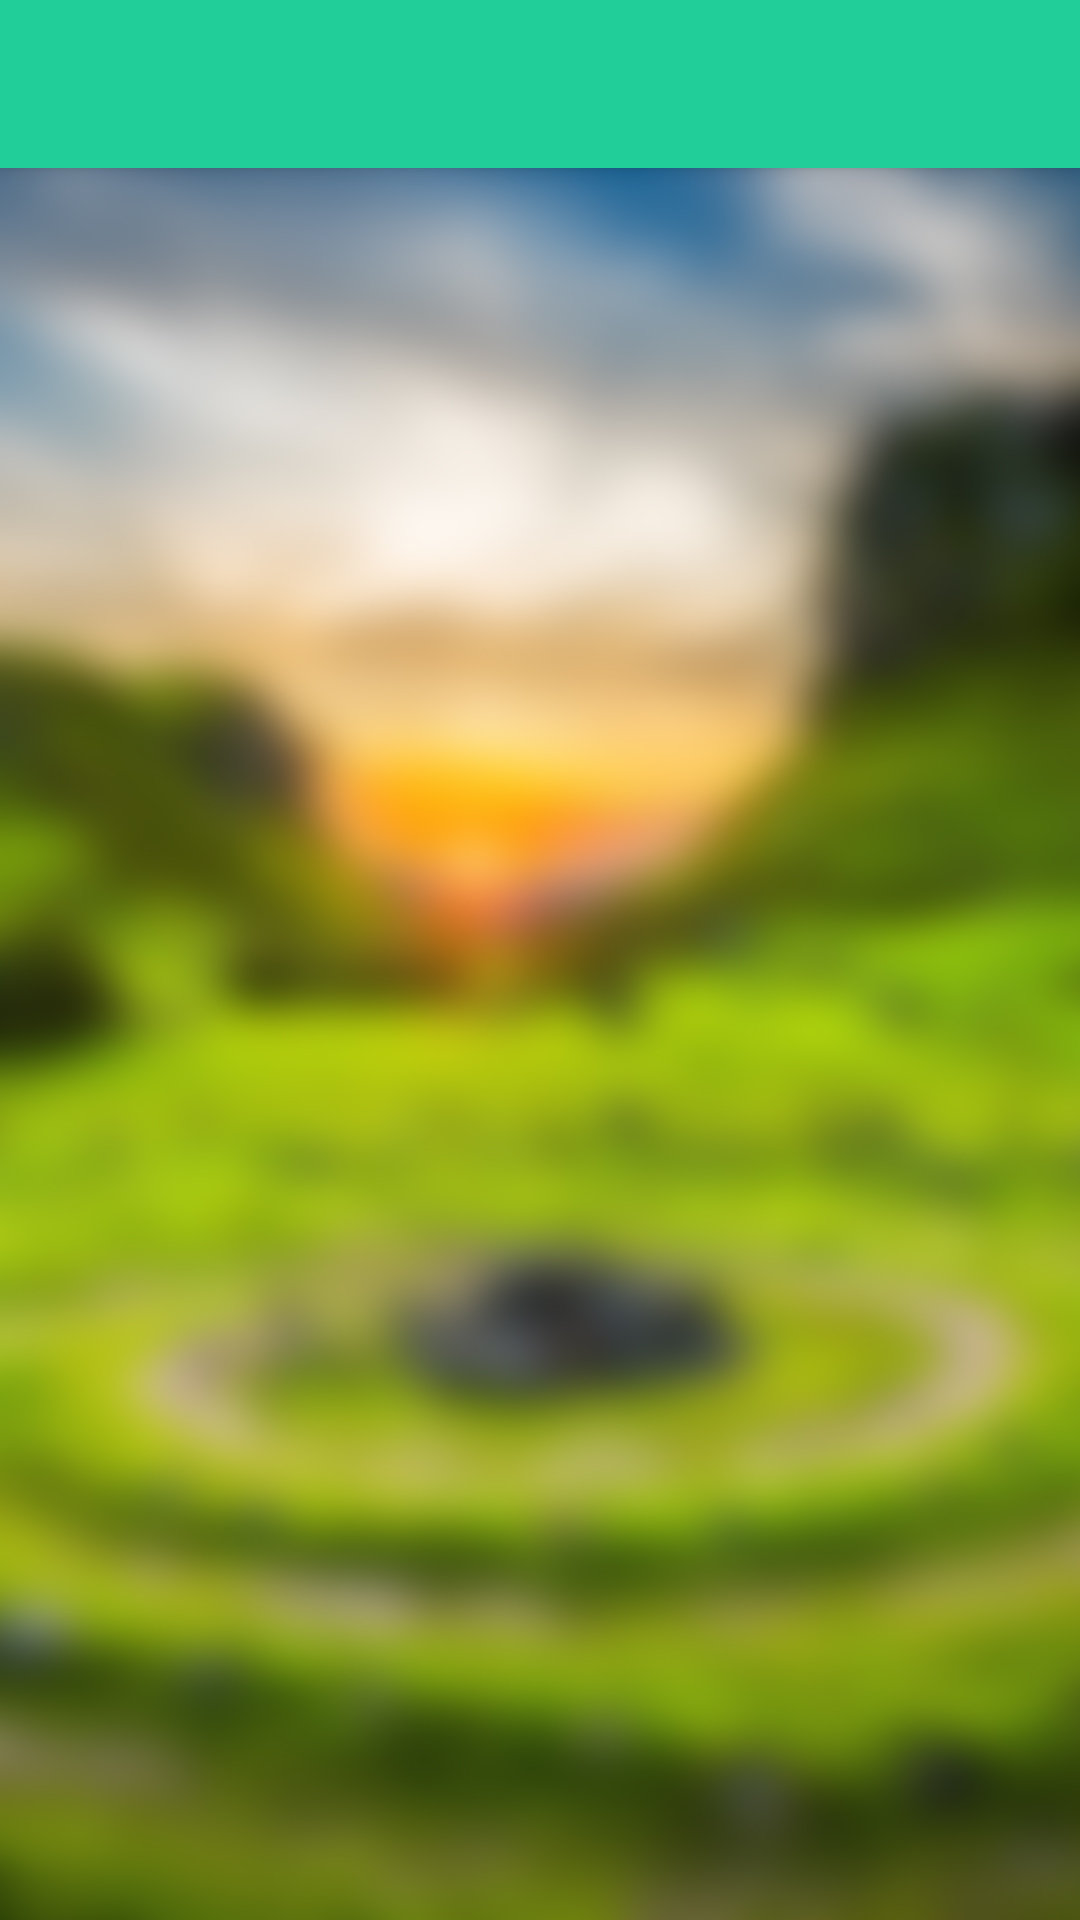

Here is an Android app screen rendered from its layout file. Give the layout XML and the strings, colors and styles it references.
<!-- AndroidManifest.xml: activity theme AppTheme.NoActionBar -->
<!-- res/layout/activity_answer_view.xml -->
<?xml version="1.0" encoding="utf-8"?>
<android.support.design.widget.CoordinatorLayout
    xmlns:android="http://schemas.android.com/apk/res/android"
    xmlns:app="http://schemas.android.com/apk/res-auto"
    xmlns:tools="http://schemas.android.com/tools"
    android:layout_width="match_parent"
    android:layout_height="match_parent"
    android:background="@drawable/tree2"
    android:fitsSystemWindows="true"
    tools:context="com.leedga.seagate.leedga.AnswerViewActivity">

    <android.support.design.widget.AppBarLayout
        android:layout_width="match_parent"
        android:layout_height="wrap_content"
        android:theme="@style/AppTheme.AppBarOverlay">

        <android.support.v7.widget.Toolbar
            android:id="@+id/toolbar"
            android:layout_width="match_parent"
            android:layout_height="?attr/actionBarSize"
            android:background="?attr/colorPrimary"
            app:popupTheme="@style/AppTheme.PopupOverlay"/>

    </android.support.design.widget.AppBarLayout>

    <include layout="@layout/content_answer_view_acivity"/>


</android.support.design.widget.CoordinatorLayout>
<!-- res/layout/content_answer_view_acivity.xml (included above) -->
<?xml version="1.0" encoding="utf-8"?>
<RelativeLayout
    android:id="@+id/relative"
    xmlns:android="http://schemas.android.com/apk/res/android"
    xmlns:app="http://schemas.android.com/apk/res-auto"
    xmlns:tools="http://schemas.android.com/tools"
    android:layout_width="match_parent"
    android:layout_height="match_parent"
    app:layout_behavior="@string/appbar_scrolling_view_behavior"
    tools:context="com.leedga.seagate.leedga.AnswerViewActivity"
    tools:showIn="@layout/activity_answer_view">

</RelativeLayout>
<!-- resources referenced by this layout -->
<resources>
  <!-- drawable tree2: jpg bitmap (drawable-xhdpi, 291578 bytes) -->
  <style name="AppTheme.AppBarOverlay" parent="ThemeOverlay.AppCompat.Dark.ActionBar" />
  <style name="AppTheme.PopupOverlay" parent="ThemeOverlay.AppCompat.Light" />
  <style name="AppTheme.NoActionBar">
          <item name="windowActionBar">false</item>
          <item name="windowNoTitle">true</item>
      </style>
</resources>
